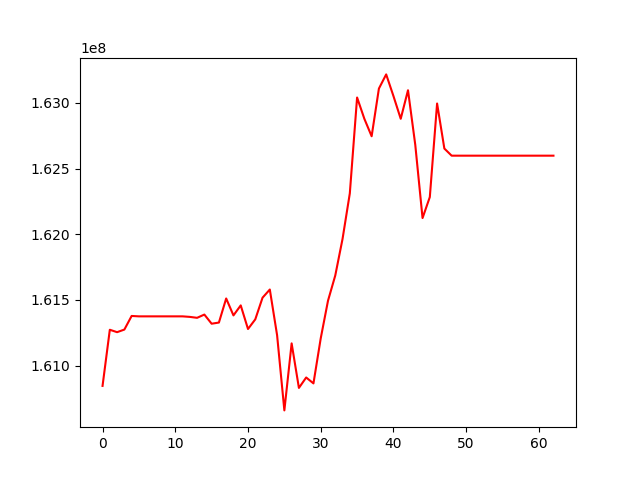

Values plotted in this chart, from the file beside it:
, 0
0, 160846219
1, 161273369
2, 161255010
3, 161274805
4, 161378403
5, 161375322
6, 161375322
7, 161375322
8, 161375322
9, 161375322
10, 161375322
11, 161375322
12, 161371255
13, 161364194
14, 161388937
15, 161319417
16, 161328143
17, 161511398
18, 161382568
19, 161458806
20, 161279114
21, 161352468
22, 161517430
23, 161579546
24, 161232163
25, 160659813
26, 161169729
27, 160830865
28, 160910202
29, 160865247
30, 161208134
31, 161494249
32, 161686551
33, 161964564
34, 162311282
35, 163040512
36, 162878402
37, 162745657
38, 163108515
39, 163216270
40, 163051406
41, 162878586
42, 163095764
43, 162680201
44, 162123289
45, 162283065
46, 162994821
47, 162652020
48, 162597905
49, 162597905
50, 162597905
51, 162597905
52, 162597905
53, 162597905
54, 162597905
55, 162597905
56, 162597905
57, 162597905
58, 162597905
59, 162597905
... 3 more rows
